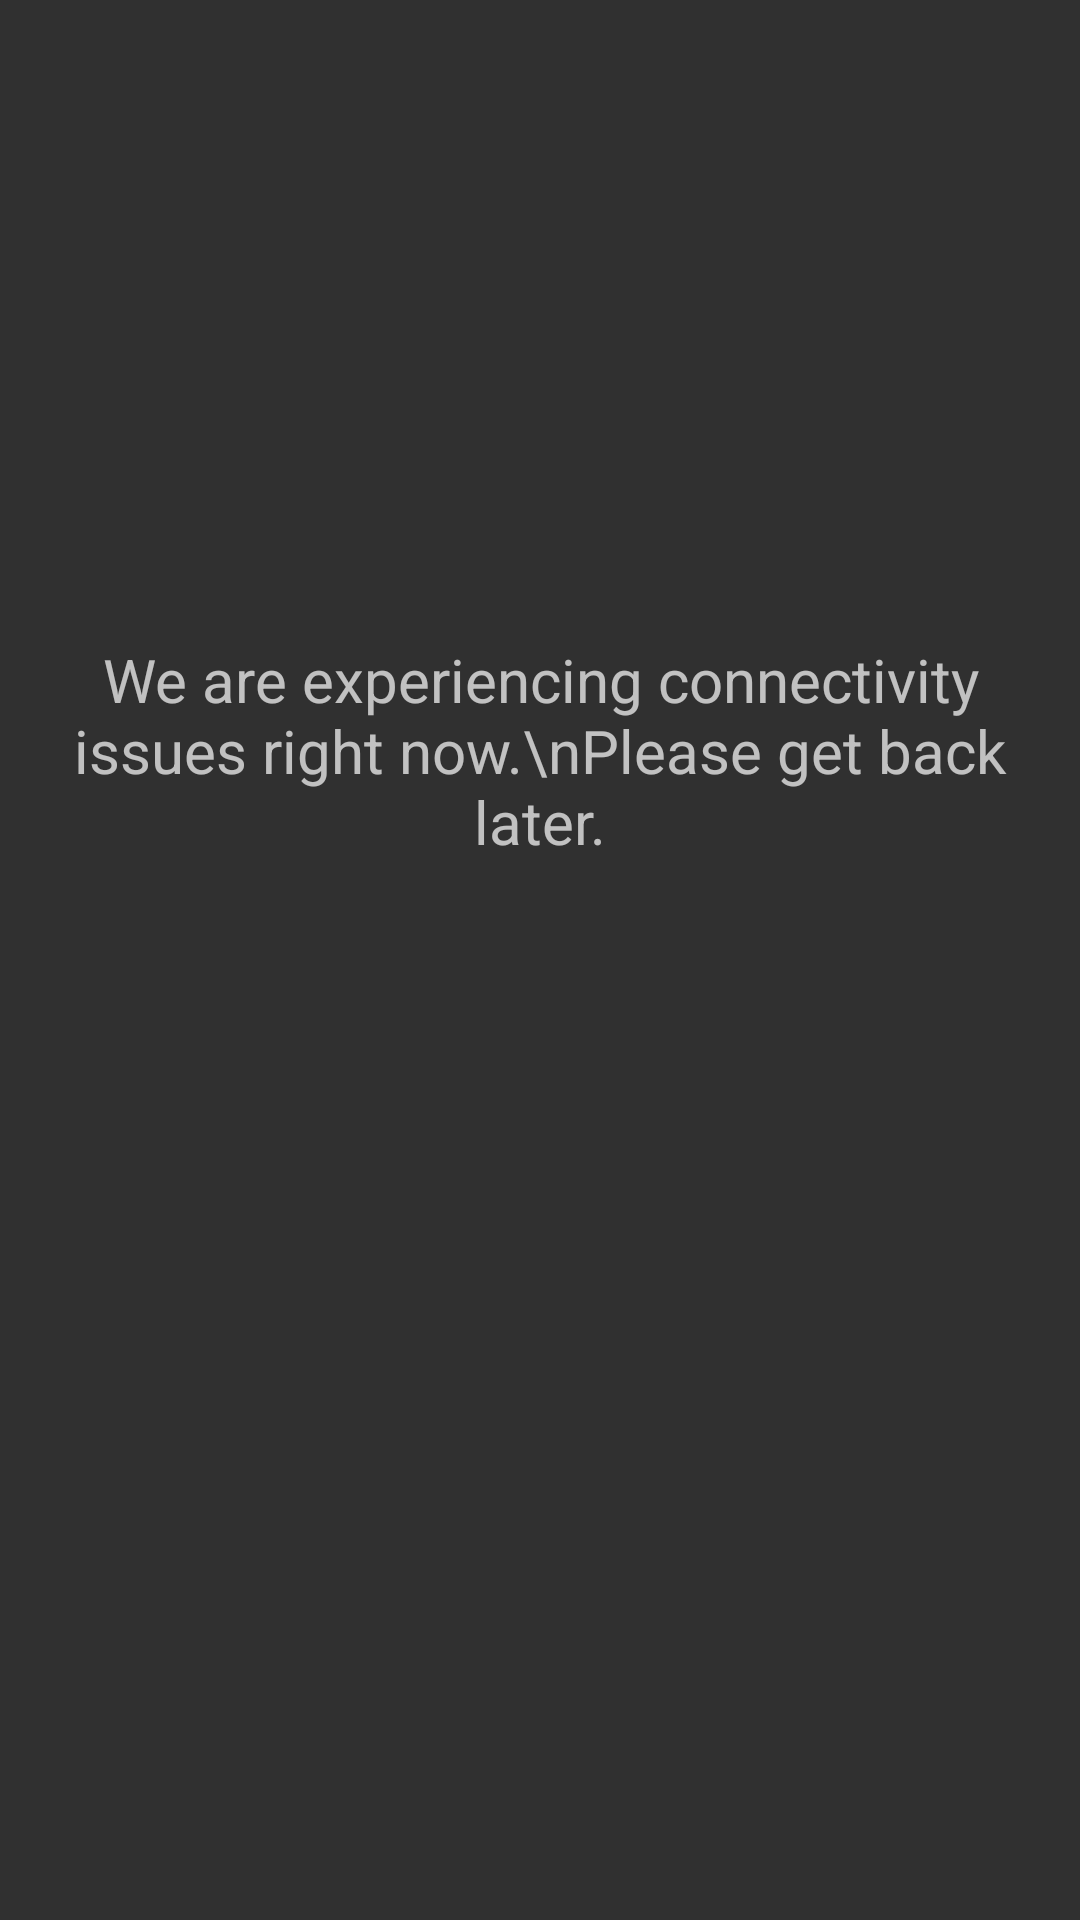

Write the Android layout XML for this screen, with the resource values it uses.
<!-- AndroidManifest.xml: application theme AppTheme.TranslucentBars -->
<!-- res/layout/no_internet_indicator.xml -->
<?xml version="1.0" encoding="utf-8"?>
<FrameLayout xmlns:android="http://schemas.android.com/apk/res/android"
             xmlns:app="http://schemas.android.com/apk/res-auto"
             android:layout_width="match_parent"
              android:layout_height="match_parent">

    <ImageView
        android:layout_width="50dp"
        android:layout_height="50dp"
        android:layout_marginTop="-150dp"
        android:layout_gravity="center"
        app:srcCompat="@drawable/no_internet"/>

    <TextView
        android:layout_width="wrap_content"
        android:layout_height="wrap_content"
        android:gravity="center"
        android:layout_gravity="center"
        android:layout_marginTop="-70dp"
        android:textSize="20sp"
        android:paddingStart="8dp"
        android:paddingEnd="8dp"
        android:text="We are experiencing connectivity issues right now.\nPlease get back later."/>

</FrameLayout>
<!-- resources referenced by this layout -->
<resources>
  <!-- drawable no_internet (drawable) -->
  <vector xmlns:android="http://schemas.android.com/apk/res/android"
          android:width="24dp"
          android:height="24dp"
          android:viewportWidth="24.0"
          android:viewportHeight="24.0">
      <path
          android:fillColor="#b3ffffff"
          android:pathData="M19.35,10.04C18.67,6.59 15.64,4 12,4c-1.48,0 -2.85,0.43 -4.01,1.17l1.46,1.46C10.21,6.23 11.08,6 12,6c3.04,0 5.5,2.46 5.5,5.5v0.5H19c1.66,0 3,1.34 3,3 0,1.13 -0.64,2.11 -1.56,2.62l1.45,1.45C23.16,18.16 24,16.68 24,15c0,-2.64 -2.05,-4.78 -4.65,-4.96zM3,5.27l2.75,2.74C2.56,8.15 0,10.77 0,14c0,3.31 2.69,6 6,6h11.73l2,2L21,20.73 4.27,4 3,5.27zM7.73,10l8,8H6c-2.21,0 -4,-1.79 -4,-4s1.79,-4 4,-4h1.73z"/>
  </vector>
  <style name="AppTheme.TranslucentBars" parent="AppTheme">
          <item name="android:windowTranslucentStatus">true</item>
          <item name="android:windowTranslucentNavigation">true</item>
      </style>
  <style name="AppTheme" parent="Theme.AppCompat.NoActionBar">
          
          <item name="colorPrimary">@color/colorPrimary</item>
          <item name="colorPrimaryDark">@color/colorPrimaryDark</item>
          <item name="colorAccent">@color/colorAccent</item>
  
      </style>
  <color name="colorPrimary">#333333</color>
  <color name="colorPrimaryDark">#282828</color>
  <color name="colorAccent">#ea4c89</color>
</resources>
